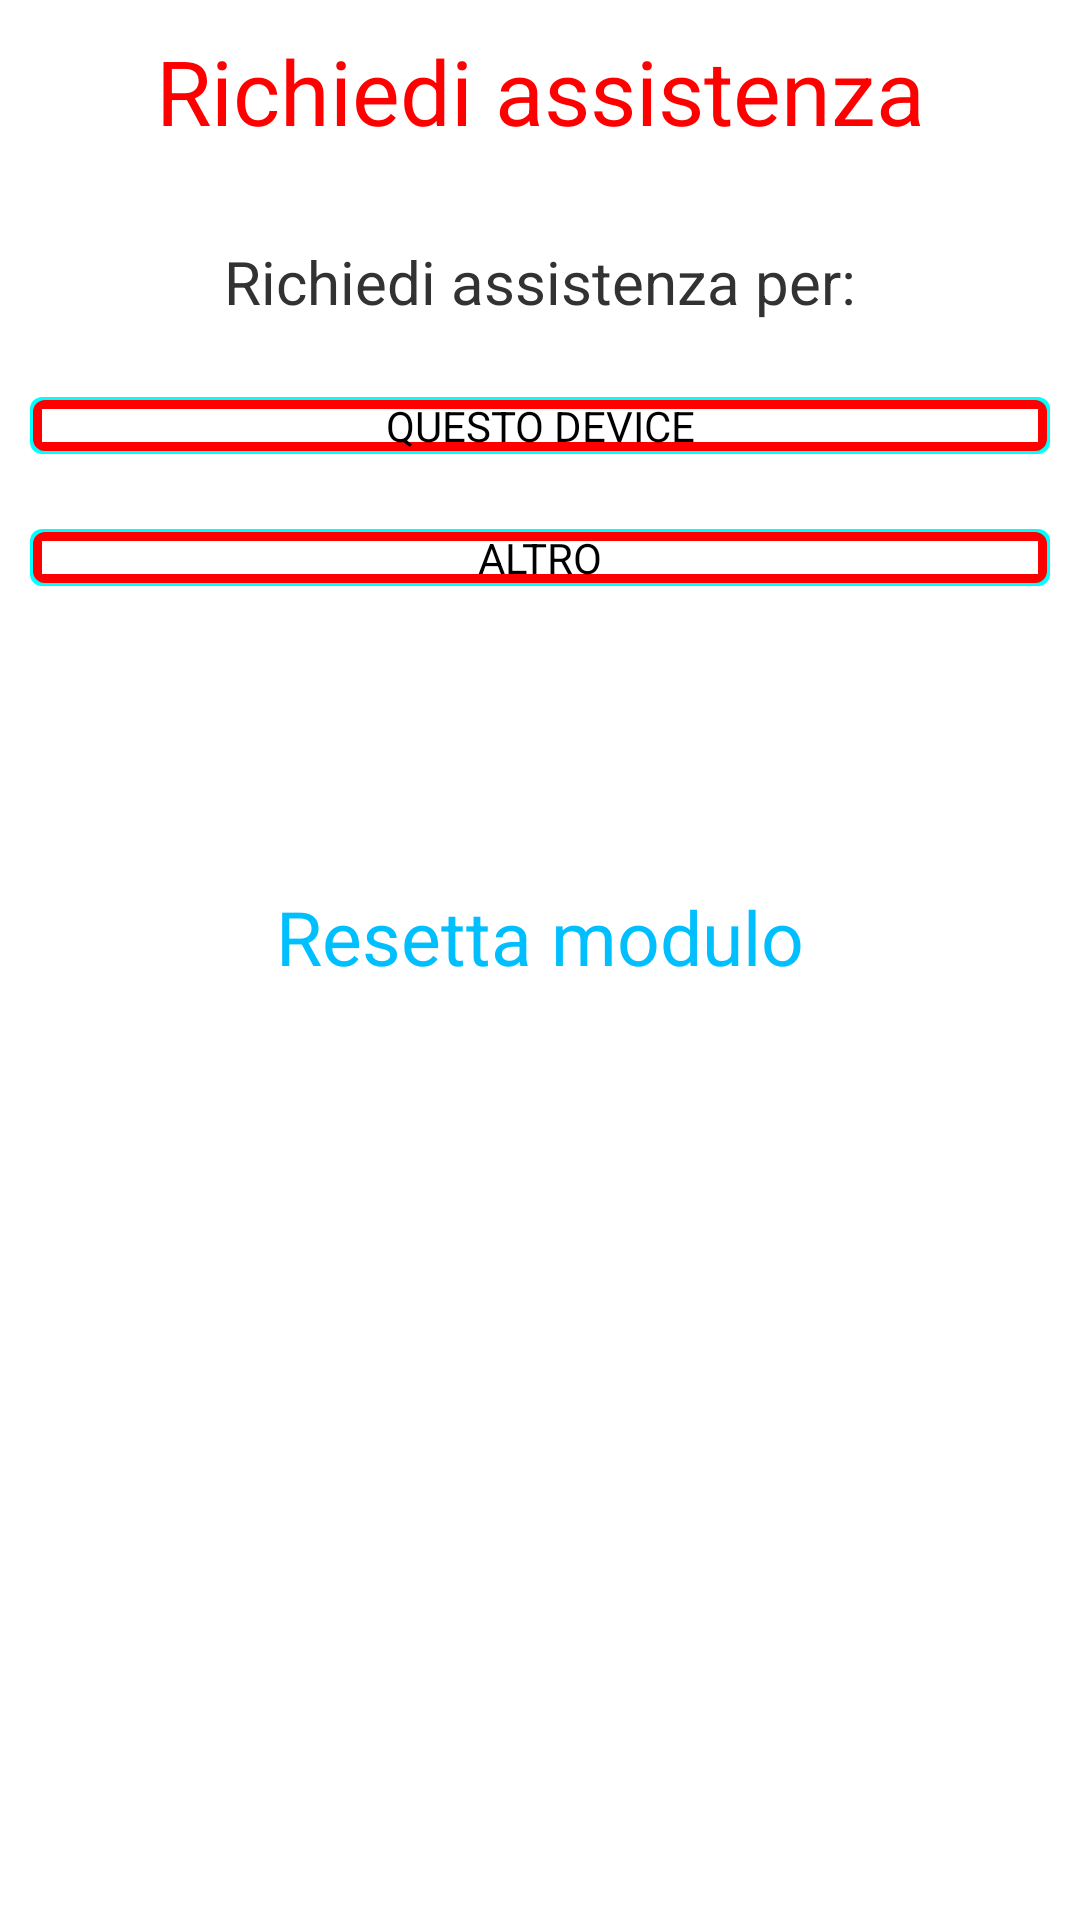

This screen was rendered from an Android layout file. Write that file and the resources it references.
<!-- AndroidManifest.xml: application theme AppTheme -->
<!-- res/layout/fragment_assistenza.xml -->
<LinearLayout xmlns:android="http://schemas.android.com/apk/res/android"
    android:layout_width="fill_parent"
    android:layout_height="fill_parent"
    android:orientation="vertical"
    android:padding="10dp" >

    <TextView
        android:id="@+id/assistenzaTextTitle"
        android:layout_width="match_parent"
        android:layout_height="wrap_content"
        android:gravity="center"
        android:text="Richiedi assistenza"
        android:textColor="#f00"
        android:textSize="30sp" />

    <TextView
        android:id="@+id/textView1"
        android:layout_width="match_parent"
        android:layout_height="wrap_content"
        android:layout_marginTop="30dp"
        android:gravity="center"
        android:text="Richiedi assistenza per:"
        android:textSize="20sp" />

    <Button
        android:id="@+id/assistenzaButtonDevice"
        android:layout_width="match_parent"
        android:layout_height="wrap_content"
        android:layout_marginTop="25dp"
        android:background="@drawable/button_selector"
        android:text="QUESTO DEVICE" />

    <Button
        android:id="@+id/assistenzaButtonOther"
        android:layout_width="match_parent"
        android:layout_height="wrap_content"
        android:layout_marginTop="25dp"
        android:background="@drawable/button_selector"
        android:text="ALTRO" />

    <TextView
        android:id="@+id/textResetModule"
        android:layout_width="wrap_content"
        android:layout_height="wrap_content"
        android:layout_gravity="center"
        android:layout_marginTop="100dp"
        android:clickable="true"
        android:text="Resetta modulo"
        android:textColor="#00bfff"
        android:textSize="25sp" />

</LinearLayout>
<!-- resources referenced by this layout -->
<resources>
  <!-- drawable button_selector (drawable) -->
  <selector xmlns:android="http://schemas.android.com/apk/res/android" >  
    
     <item android:drawable="@drawable/button_pressed"  
       android:state_pressed="true" />  
     
     <item android:drawable="@drawable/button_default"  
       android:state_pressed="false" />  
   </selector>
  <style name="AppTheme" parent="AppBaseTheme" />
  <!-- drawable button_pressed (drawable) -->
  <?xml version="1.0" encoding="utf-8"?>
  
  <layer-list xmlns:android="http://schemas.android.com/apk/res/android">
  
      
  <item>
      <shape  android:shape="rectangle">
  
          <solid android:color="#666" />
          <corners
              android:radius="15dp" />
  
      </shape>
  </item>
      
  
  <item android:left="1dp" android:right="1dp" android:top="5dp" android:bottom="1dp">
  
      <shape  android:shape="rectangle">
  
      <solid android:color="#e1e5e5" />
      <corners
              android:radius="30dp" />
  
  
      </shape>
  
  </item>
  
  
  </layer-list>
  <!-- drawable button_default (drawable) -->
  <?xml version="1.0" encoding="utf-8"?>
  
  <layer-list xmlns:android="http://schemas.android.com/apk/res/android">
  
      
  <item>
      <shape  android:shape="rectangle">
  
          <solid android:color="#00ffff" />
          <corners
              android:radius="4dp" />
  
      </shape>
  </item>
  
  <item android:left="1dp" android:right="1dp" android:top="1dp" android:bottom="1dp" >
      <shape  android:shape="rectangle">
  
          <solid android:color="#f00" />
          <corners
              android:radius="4dp" />
  
      </shape>
  </item>
      
  
  <item android:left="4dp" android:right="4dp" android:top="4dp" android:bottom="4dp">
  
      <shape  android:shape="rectangle">
  
      <solid android:color="#fff" />
  
  
      </shape>
  
  </item>
  
  
  </layer-list>
  <style name="AppBaseTheme" parent="android:Theme.Light" />
</resources>
